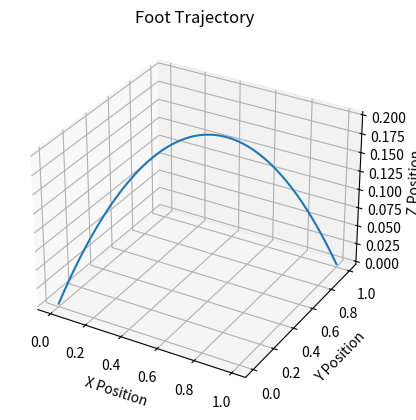
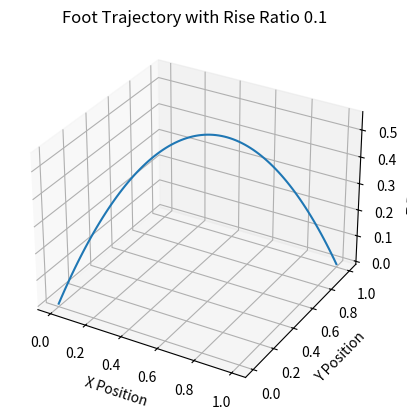

Write the Python code that produced these figures, in order.
import numpy as np
from typing import List, Tuple
from scipy.interpolate import CubicSpline

class FootTrajectory:
    def __init__(self, t: List, start: np.ndarray, target: np.ndarray, step_height: float, rise_ratio: float=0.5):
        self.t = t
        self.x = CubicSpline(t, [start[0], target[0]])
        self.y = CubicSpline(t, [start[1], target[1]])
        self.z = None
        self.yaw = CubicSpline(t, [start[3], target[3]]) if len(start) > 3 else None
        
        duration = t[1] - t[0]
        if rise_ratio != 0.5:
            rise_time = duration * rise_ratio
            new_t = [t[0], t[0] + rise_time, t[1] - rise_time, t[1]]
            self.z = CubicSpline(new_t, [start[2], start[2] + step_height, target[2] + step_height, target[2]])
        else:
            self.z = CubicSpline([t[0], t[0] + duration * rise_ratio, t[1]], [start[2], start[2] + step_height, target[2]])

    def get_position(self, t: float) -> np.ndarray:
        """
        Get the foot position at time t.
        :param t: Time at which to get the position.
        :return: Foot position as a numpy array.
        """
        return np.array([self.x(t), self.y(t), self.z(t)])
    
    def get_velocity(self, t: float) -> np.ndarray:
        """
        Get the foot velocity at time t.
        :param t: Time at which to get the velocity.
        :return: Foot velocity as a numpy array.
        """
        return np.array([self.x(t, 2), self.y(t, 2), self.z(t, 2)])
    
    def get_acceleration(self, t: float) -> np.ndarray:
        """
        Get the foot acceleration at time t.
        :param t: Time at which to get the acceleration.
        :return: Foot acceleration as a numpy array.
        """
        return np.array([self.x(t, 3), self.y(t, 3), self.z(t, 3)])
    
# Example usage:
t = [0, 1]  # Start and end times
start = np.array([0, 0, 0])  # Start position
target = np.array([1, 1, 0])  # Target position
step_height = 0.2  # Height of the step
trajectory = FootTrajectory(t, start, target, step_height)

# Plot position in 3D
import matplotlib.pyplot as plt
x = trajectory.x(np.linspace(t[0], t[1], 100))
y = trajectory.y(np.linspace(t[0], t[1], 100))
z = trajectory.z(np.linspace(t[0], t[1], 100))
fig = plt.figure()
ax = fig.add_subplot(111, projection='3d')
ax.plot(x, y, z)
ax.set_xlabel('X Position')
ax.set_ylabel('Y Position')
ax.set_zlabel('Z Position')
plt.title('Foot Trajectory')
plt.show()

rise_ratio = 0.1
trajectory = FootTrajectory(t, start, target, step_height, rise_ratio)
# Plot position in 3D with different rise ratio
x = trajectory.x(np.linspace(t[0], t[1], 100))
y = trajectory.y(np.linspace(t[0], t[1], 100))
z = trajectory.z(np.linspace(t[0], t[1], 100))
fig = plt.figure()
ax = fig.add_subplot(111, projection='3d')
ax.plot(x, y, z)
ax.set_xlabel('X Position')
ax.set_ylabel('Y Position')
ax.set_zlabel('Z Position')
plt.title('Foot Trajectory with Rise Ratio {}'.format(rise_ratio))
plt.show()